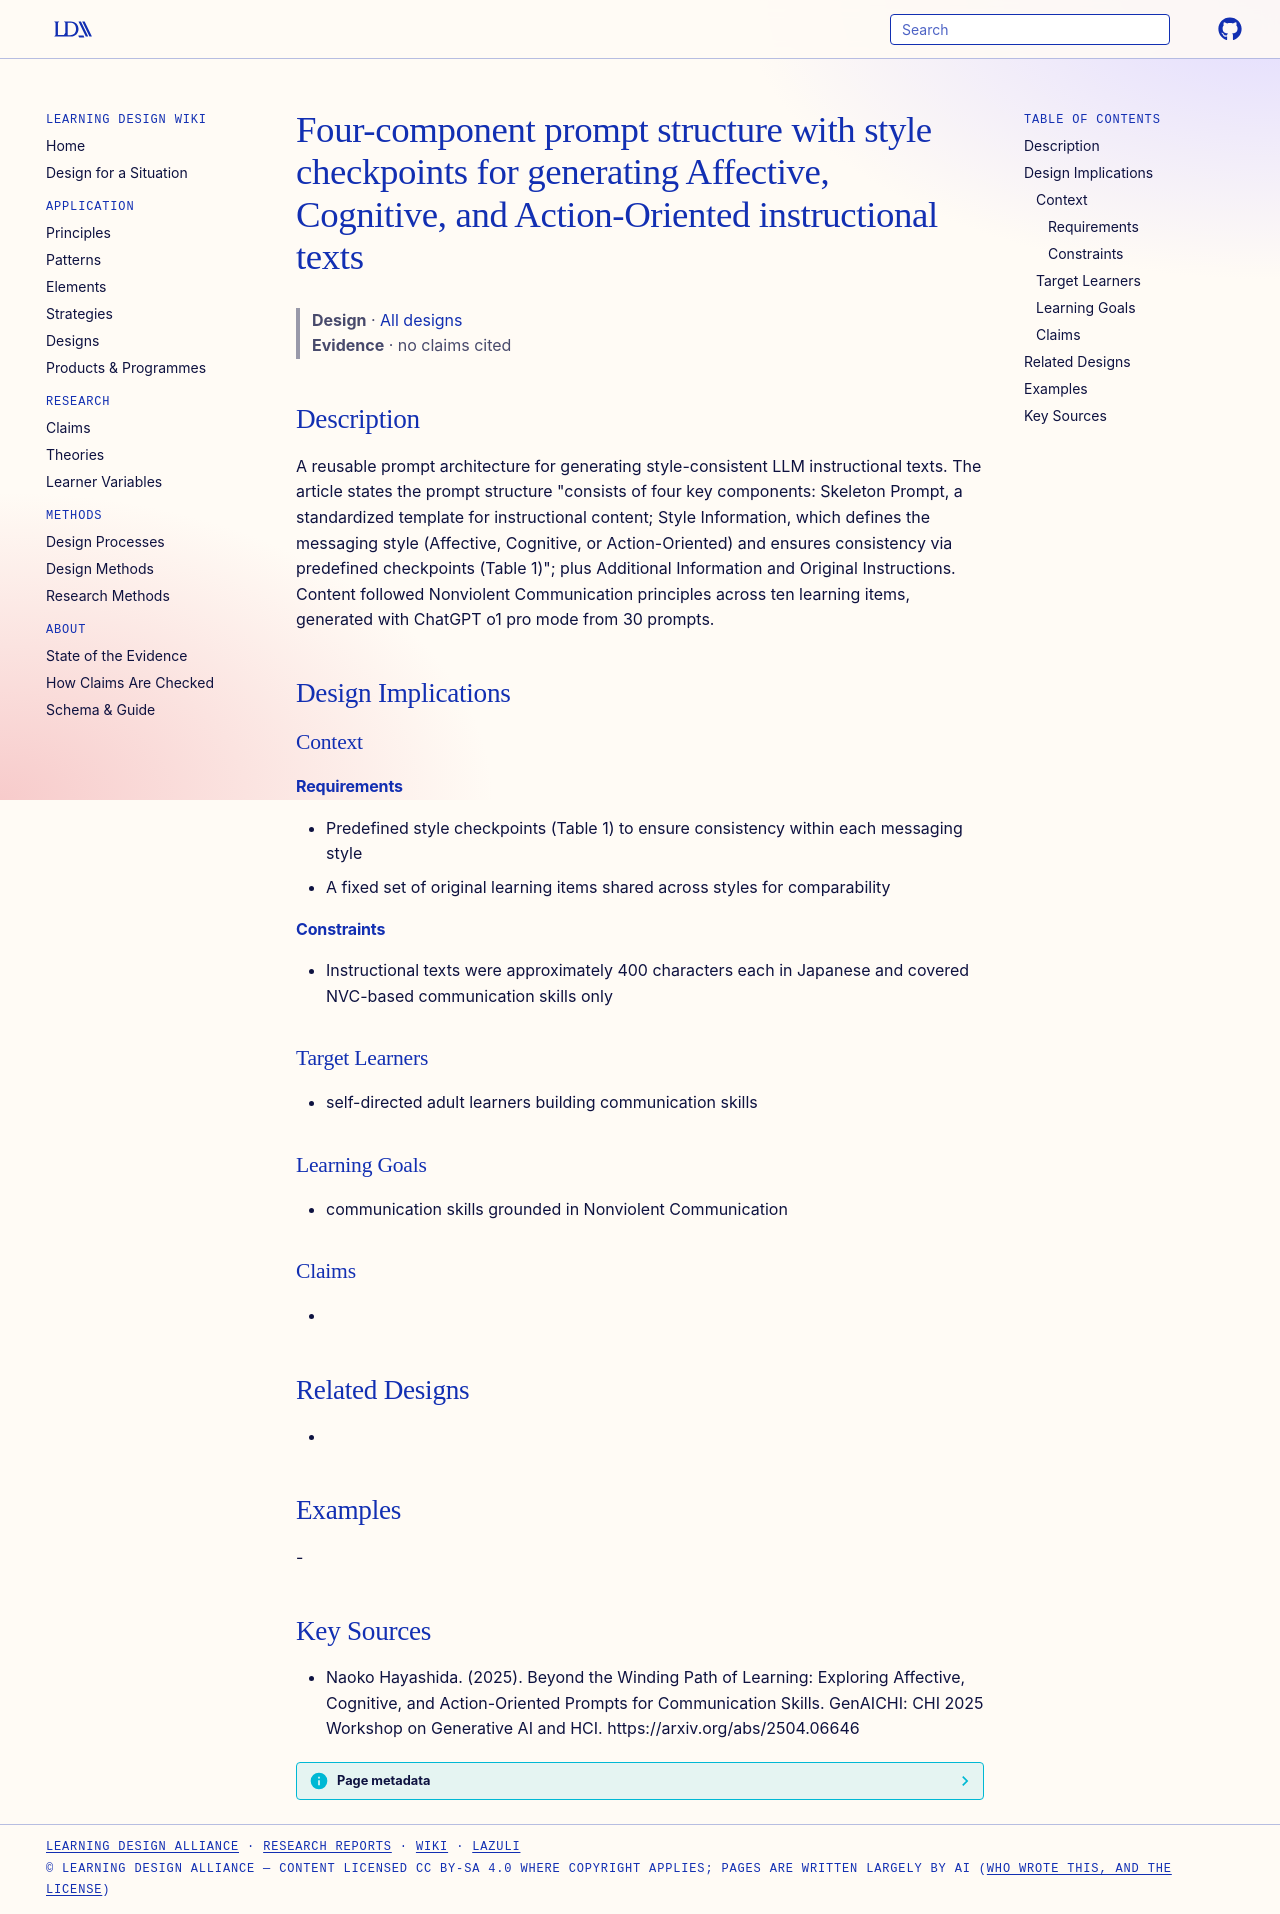

repository: Learning-Design-Alliance/learning-wiki · page: designs/four-component-style-prompt-structure/index.html · generator: mkdocs

---
type: design
id: four-component-style-prompt-structure
title: Four-component prompt structure with style checkpoints for generating Affective, Cognitive, and Action-Oriented instructional texts
description: A reusable prompt architecture for generating style-consistent LLM instructional texts.
status: review
generated:
  by: "process:settle-candidates"
  at: 2026-11-21
sources:
  - id: naoko-hayashida-2025
    resource: "https://arxiv.org/abs/2504.06646"
    title: "Naoko Hayashida. (2025). Beyond the Winding Path of Learning: Exploring Affective, Cognitive, and Action-Oriented Prompts for Communication Skills. GenAICHI: CHI 2025 Workshop on Generative AI and HCI. https://arxiv.org/abs/2504.06646"
    author: Naoko Hayashida
---

# Four-component prompt structure with style checkpoints for generating Affective, Cognitive, and Action-Oriented instructional texts

> **Design** · [All designs](index.md)
> **Evidence** · no claims cited

## Description
A reusable prompt architecture for generating style-consistent LLM instructional texts. The article states the prompt structure "consists of four key components: Skeleton Prompt, a standardized template for instructional content; Style Information, which defines the messaging style (Affective, Cognitive, or Action-Oriented) and ensures consistency via predefined checkpoints (Table 1)"; plus Additional Information and Original Instructions. Content followed Nonviolent Communication principles across ten learning items, generated with ChatGPT o1 pro mode from 30 prompts.

## Design Implications

### Context
#### Requirements
- Predefined style checkpoints (Table 1) to ensure consistency within each messaging style
- A fixed set of original learning items shared across styles for comparability
#### Constraints
- Instructional texts were approximately 400 characters each in Japanese and covered NVC-based communication skills only

### Target Learners
- self-directed adult learners building communication skills

### Learning Goals
- communication skills grounded in Nonviolent Communication

### Claims
- 

## Related Designs
- 

## Examples
-

## Key Sources
- Naoko Hayashida. (2025). Beyond the Winding Path of Learning: Exploring Affective, Cognitive, and Action-Oriented Prompts for Communication Skills. GenAICHI: CHI 2025 Workshop on Generative AI and HCI. https://arxiv.org/abs/2504.06646
